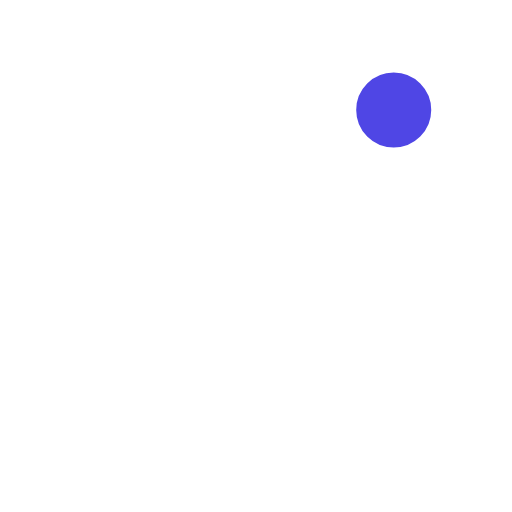
t = 0.00 s
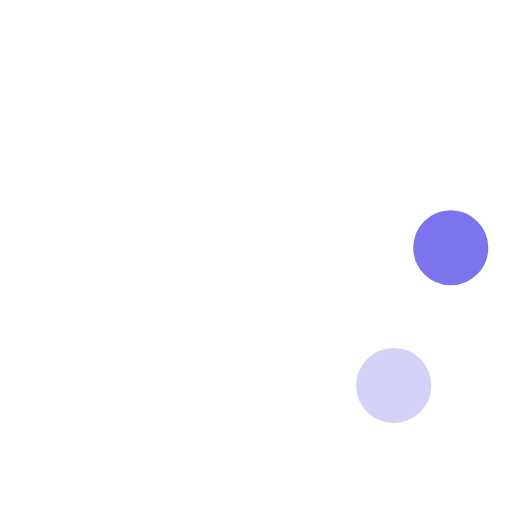
t = 0.23 s
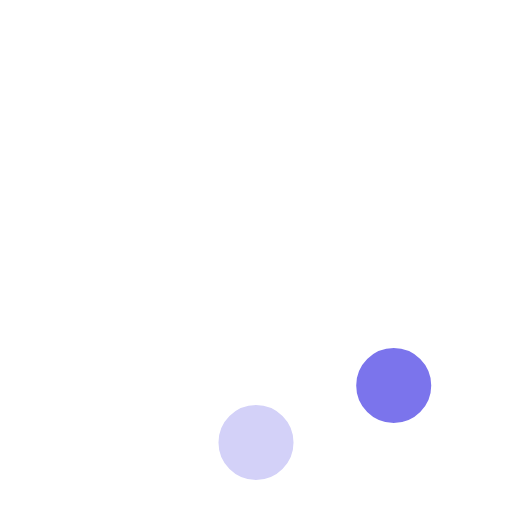
t = 0.42 s
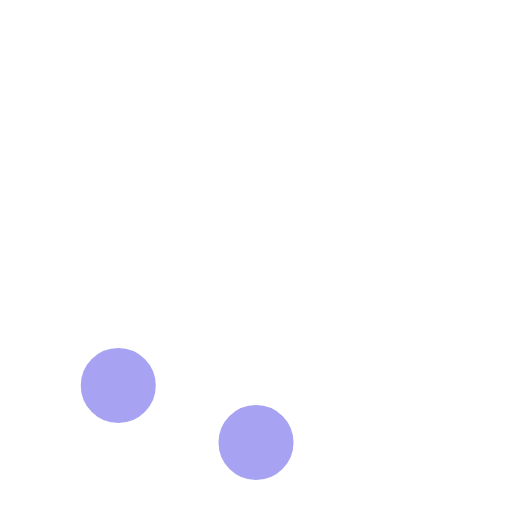
t = 0.65 s
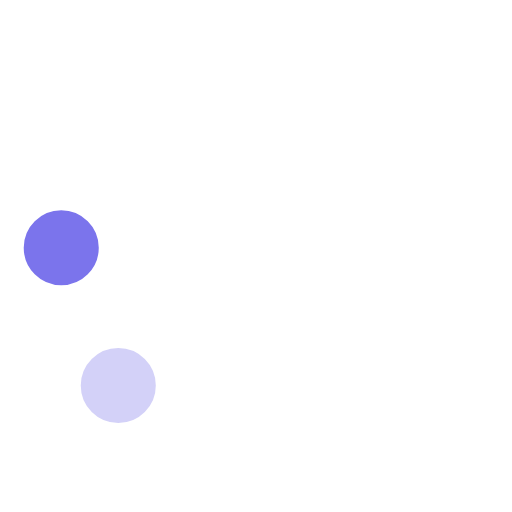
t = 0.88 s
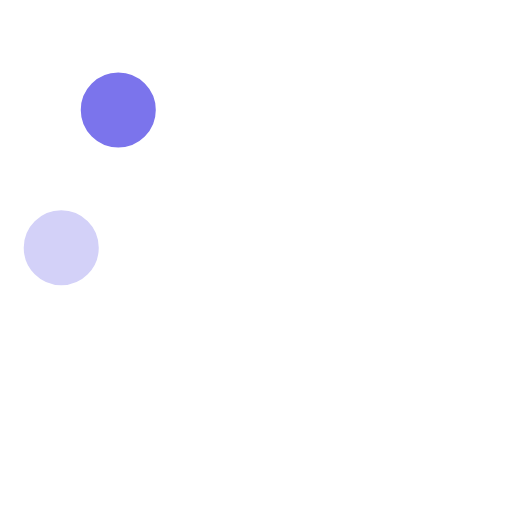
t = 1.07 s

The animated SVG that drew these frames (rendered in a browser with its animation timeline set to each time). Animation: 8 SMIL elements (animate=8); one cycle of 1.30 s, repeats indefinitely.

<!-- By Sam Herbert (@sherb), for everyone. More @ http://goo.gl/7AJzbL -->
<svg width="58" height="58" viewBox="0 0 58 58" xmlns="http://www.w3.org/2000/svg">
    <g fill="#4f46e5" fill-rule="evenodd">
        <g transform="translate(2 1)" stroke="#FFF" stroke-width="1.5">
            <circle cx="42.601" cy="11.462" r="5" fill-opacity="1" fill="#4f46e5">
                <animate attributeName="fill-opacity"
                     begin="0s" dur="1.3s"
                     values="1;0;0;0;0;0;0;0" calcMode="linear"
                     repeatCount="indefinite" />
            </circle>
            <circle cx="49.063" cy="27.063" r="5" fill-opacity="0" fill="#4f46e5">
                <animate attributeName="fill-opacity"
                     begin="0s" dur="1.3s"
                     values="0;1;0;0;0;0;0;0" calcMode="linear"
                     repeatCount="indefinite" />
            </circle>
            <circle cx="42.601" cy="42.663" r="5" fill-opacity="0" fill="#4f46e5">
                <animate attributeName="fill-opacity"
                     begin="0s" dur="1.3s"
                     values="0;0;1;0;0;0;0;0" calcMode="linear"
                     repeatCount="indefinite" />
            </circle>
            <circle cx="27" cy="49.125" r="5" fill-opacity="0" fill="#4f46e5">
                <animate attributeName="fill-opacity"
                     begin="0s" dur="1.3s"
                     values="0;0;0;1;0;0;0;0" calcMode="linear"
                     repeatCount="indefinite" />
            </circle>
            <circle cx="11.399" cy="42.663" r="5" fill-opacity="0" fill="#4f46e5">
                <animate attributeName="fill-opacity"
                     begin="0s" dur="1.3s"
                     values="0;0;0;0;1;0;0;0" calcMode="linear"
                     repeatCount="indefinite" />
            </circle>
            <circle cx="4.938" cy="27.063" r="5" fill-opacity="0" fill="#4f46e5">
                <animate attributeName="fill-opacity"
                     begin="0s" dur="1.3s"
                     values="0;0;0;0;0;1;0;0" calcMode="linear"
                     repeatCount="indefinite" />
            </circle>
            <circle cx="11.399" cy="11.462" r="5" fill-opacity="0" fill="#4f46e5">
                <animate attributeName="fill-opacity"
                     begin="0s" dur="1.3s"
                     values="0;0;0;0;0;0;1;0" calcMode="linear"
                     repeatCount="indefinite" />
            </circle>
            <circle cx="27" cy="5" r="5" fill-opacity="0" fill="#4f46e5">
                <animate attributeName="fill-opacity"
                     begin="0s" dur="1.3s"
                     values="0;0;0;0;0;0;0;1" calcMode="linear"
                     repeatCount="indefinite" />
            </circle>
        </g>
    </g>
</svg>